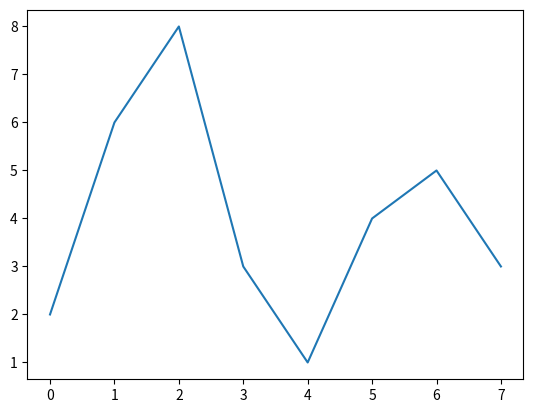

Generate this figure with matplotlib:
import matplotlib.pyplot as plt
import numpy as np

# this is a comment

x = np.array([2,6,8,3,1,4,5,3])

plt.plot(x)
plt.show()